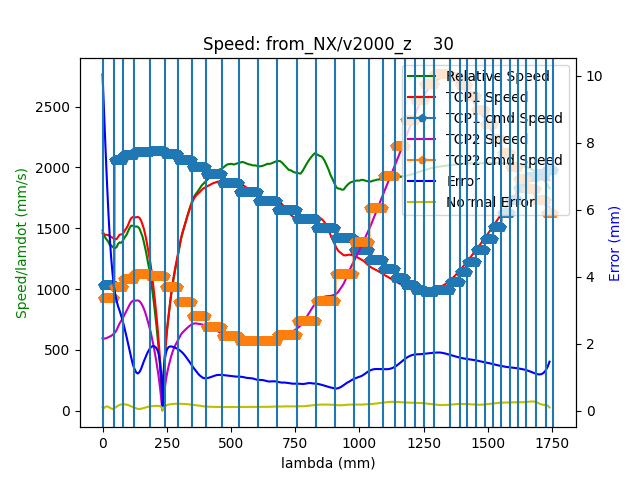

Source data for this figure (header and first rows):
timestamp, cmd_num, J1, J2, J3, J4, J5, J6, J1_2, J2_2, J3_2, J4_2, J5_2, J6_2
0.002, -1, -74.19, -25.23, -169.6, -81.66, -71.44, 120.8, -38.3, 3.774, -25.41, -108.3, 24.94, 87.39
0.006, -1, -74.19, -25.23, -169.6, -81.66, -71.44, 120.8, -38.3, 3.774, -25.41, -108.3, 24.94, 87.39
0.01, -1, -74.19, -25.23, -169.6, -81.66, -71.44, 120.8, -38.3, 3.774, -25.41, -108.3, 24.94, 87.39
0.011, -1, -74.19, -25.23, -169.6, -81.66, -71.44, 120.8, -38.3, 3.774, -25.41, -108.3, 24.94, 87.39
0.013, -1, -74.19, -25.23, -169.6, -81.66, -71.44, 120.8, -38.3, 3.774, -25.41, -108.3, 24.94, 87.39
0.016, -1, -74.19, -25.23, -169.6, -81.66, -71.44, 120.8, -38.3, 3.774, -25.41, -108.3, 24.94, 87.39
0.02, -1, -74.19, -25.23, -169.6, -81.66, -71.44, 120.8, -38.3, 3.774, -25.41, -108.3, 24.94, 87.39
0.024, -1, -74.19, -25.23, -169.6, -81.66, -71.44, 120.8, -38.3, 3.774, -25.41, -108.3, 24.94, 87.39
0.028, -1, -74.19, -25.23, -169.6, -81.66, -71.44, 120.8, -38.3, 3.774, -25.41, -108.3, 24.94, 87.39
0.032, -1, -74.19, -25.23, -169.6, -81.66, -71.44, 120.8, -38.3, 3.774, -25.41, -108.3, 24.94, 87.39
0.036, -1, -74.19, -25.23, -169.6, -81.66, -71.44, 120.8, -38.3, 3.774, -25.41, -108.3, 24.94, 87.39
0.04, -1, -74.19, -25.23, -169.6, -81.66, -71.44, 120.8, -38.3, 3.774, -25.41, -108.3, 24.94, 87.39
0.044, -1, -74.19, -25.23, -169.6, -81.66, -71.44, 120.8, -38.3, 3.774, -25.41, -108.3, 24.94, 87.39
0.048, -1, -74.19, -25.23, -169.6, -81.66, -71.44, 120.8, -38.3, 3.774, -25.41, -108.3, 24.94, 87.39
0.052, -1, -74.19, -25.22, -169.6, -81.66, -71.44, 120.8, -38.3, 3.774, -25.41, -108.3, 24.94, 87.39
0.056, -1, -74.19, -25.22, -169.6, -81.66, -71.44, 120.8, -38.3, 3.774, -25.41, -108.3, 24.94, 87.39
0.06, -1, -74.19, -25.22, -169.6, -81.66, -71.44, 120.8, -38.3, 3.774, -25.41, -108.3, 24.94, 87.39
0.064, -1, -74.19, -25.21, -169.6, -81.66, -71.44, 120.8, -38.3, 3.774, -25.41, -108.3, 24.94, 87.39
0.068, -1, -74.19, -25.21, -169.6, -81.66, -71.44, 120.8, -38.31, 3.773, -25.41, -108.3, 24.94, 87.39
0.072, -1, -74.2, -25.2, -169.6, -81.66, -71.44, 120.8, -38.31, 3.772, -25.41, -108.3, 24.94, 87.39
0.076, -1, -74.2, -25.19, -169.6, -81.66, -71.44, 120.8, -38.32, 3.77, -25.41, -108.3, 24.95, 87.39
0.08, -1, -74.2, -25.18, -169.6, -81.67, -71.44, 120.8, -38.33, 3.768, -25.41, -108.3, 24.95, 87.39
0.084, -1, -74.21, -25.17, -169.6, -81.67, -71.44, 120.8, -38.34, 3.766, -25.41, -108.3, 24.95, 87.39
0.088, -1, -74.21, -25.16, -169.6, -81.67, -71.44, 120.8, -38.35, 3.763, -25.41, -108.3, 24.96, 87.38
0.092, -1, -74.22, -25.14, -169.6, -81.68, -71.44, 120.8, -38.37, 3.759, -25.41, -108.3, 24.97, 87.38
0.096, -1, -74.23, -25.13, -169.6, -81.69, -71.44, 120.8, -38.4, 3.755, -25.41, -108.3, 24.98, 87.38
0.1, -1, -74.23, -25.11, -169.6, -81.7, -71.44, 120.8, -38.43, 3.75, -25.41, -108.3, 25, 87.37
0.104, -1, -74.24, -25.09, -169.6, -81.71, -71.44, 120.8, -38.46, 3.744, -25.41, -108.3, 25.02, 87.36
0.108, -1, -74.25, -25.06, -169.5, -81.73, -71.43, 120.8, -38.5, 3.738, -25.41, -108.4, 25.05, 87.35
0.112, -1, -74.26, -25.04, -169.5, -81.74, -71.43, 120.8, -38.54, 3.731, -25.42, -108.4, 25.08, 87.34
0.116, -1, -74.27, -25.01, -169.5, -81.76, -71.43, 120.8, -38.59, 3.724, -25.42, -108.4, 25.11, 87.33
0.12, -1, -74.28, -24.98, -169.5, -81.78, -71.42, 120.8, -38.64, 3.717, -25.42, -108.4, 25.15, 87.31
0.124, -1, -74.29, -24.95, -169.5, -81.81, -71.42, 120.8, -38.69, 3.709, -25.43, -108.4, 25.2, 87.3
0.128, -1, -74.3, -24.92, -169.5, -81.83, -71.42, 120.7, -38.75, 3.7, -25.43, -108.5, 25.24, 87.28
0.131, -1, -74.31, -24.88, -169.5, -81.86, -71.41, 120.7, -38.81, 3.692, -25.44, -108.5, 25.29, 87.26
0.136, -1, -74.32, -24.84, -169.5, -81.88, -71.41, 120.7, -38.88, 3.682, -25.44, -108.5, 25.34, 87.24
0.139, -1, -74.33, -24.81, -169.5, -81.91, -71.4, 120.7, -38.95, 3.672, -25.45, -108.6, 25.4, 87.22
0.144, -1, -74.35, -24.77, -169.5, -81.94, -71.4, 120.7, -39.02, 3.661, -25.45, -108.6, 25.45, 87.2
0.148, -1, -74.36, -24.73, -169.5, -81.97, -71.39, 120.7, -39.09, 3.65, -25.46, -108.6, 25.5, 87.18
0.152, -1, -74.38, -24.69, -169.4, -82, -71.39, 120.6, -39.17, 3.638, -25.46, -108.7, 25.56, 87.16
0.156, -1, -74.39, -24.64, -169.4, -82.03, -71.38, 120.6, -39.24, 3.626, -25.47, -108.7, 25.61, 87.14
0.16, -1, -74.41, -24.6, -169.4, -82.06, -71.38, 120.6, -39.32, 3.614, -25.47, -108.7, 25.67, 87.12
0.164, -1, -74.42, -24.55, -169.4, -82.09, -71.37, 120.6, -39.4, 3.602, -25.48, -108.8, 25.72, 87.1
0.168, -1, -74.44, -24.5, -169.4, -82.12, -71.36, 120.6, -39.47, 3.59, -25.48, -108.8, 25.78, 87.08
0.172, -1, -74.45, -24.46, -169.4, -82.15, -71.36, 120.6, -39.55, 3.578, -25.49, -108.8, 25.83, 87.06
0.176, -1, -74.47, -24.41, -169.4, -82.18, -71.35, 120.5, -39.63, 3.566, -25.49, -108.9, 25.89, 87.04
0.18, -1, -74.49, -24.36, -169.4, -82.21, -71.35, 120.5, -39.7, 3.554, -25.5, -108.9, 25.94, 87.02
0.184, -1, -74.5, -24.32, -169.4, -82.24, -71.34, 120.5, -39.78, 3.542, -25.5, -108.9, 25.99, 87
0.188, -1, -74.52, -24.27, -169.3, -82.27, -71.34, 120.5, -39.86, 3.53, -25.51, -109, 26.05, 86.98
0.192, -1, -74.54, -24.22, -169.3, -82.3, -71.33, 120.5, -39.93, 3.518, -25.51, -109, 26.1, 86.96
0.196, -1, -74.55, -24.18, -169.3, -82.33, -71.33, 120.5, -40.01, 3.506, -25.52, -109, 26.16, 86.94
0.2, -1, -74.57, -24.13, -169.3, -82.36, -71.32, 120.4, -40.08, 3.494, -25.52, -109.1, 26.21, 86.92
0.204, -1, -74.59, -24.08, -169.3, -82.39, -71.32, 120.4, -40.16, 3.483, -25.53, -109.1, 26.27, 86.9
0.208, -1, -74.6, -24.03, -169.3, -82.42, -71.31, 120.4, -40.24, 3.471, -25.53, -109.1, 26.32, 86.88
0.212, -1, -74.62, -23.99, -169.3, -82.45, -71.31, 120.4, -40.31, 3.459, -25.54, -109.2, 26.37, 86.86
0.216, -1, -74.63, -23.94, -169.3, -82.48, -71.3, 120.4, -40.39, 3.447, -25.54, -109.2, 26.43, 86.83
0.22, -1, -74.65, -23.89, -169.3, -82.51, -71.3, 120.4, -40.47, 3.435, -25.54, -109.2, 26.48, 86.81
0.224, -1, -74.67, -23.85, -169.2, -82.54, -71.29, 120.3, -40.54, 3.423, -25.55, -109.3, 26.54, 86.79
0.228, -1, -74.68, -23.8, -169.2, -82.57, -71.29, 120.3, -40.62, 3.411, -25.55, -109.3, 26.59, 86.77
0.232, -1, -74.7, -23.75, -169.2, -82.6, -71.28, 120.3, -40.7, 3.399, -25.56, -109.3, 26.65, 86.75
... 1,526 more rows
